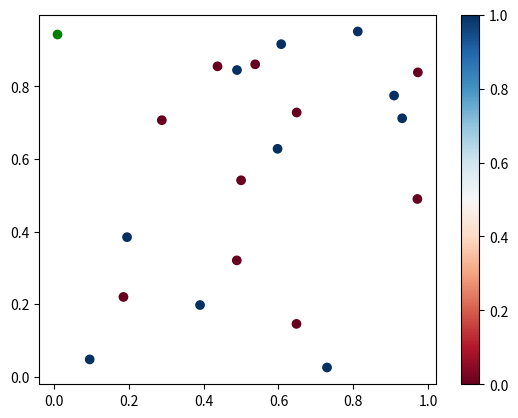

Recreate this plot in Python.
import numpy as np
from matplotlib import pyplot as plt


# 随机样本点
# num: 个数
# c: 类型 0 为红点 1 为蓝点
def rand_point(num, c):
    # 随机生成 3 维的 num 个点
    # 前两个代表 xy 坐标， 最后一个代表分类
    points = np.random.rand(num, 3)
    # 将类别改为 c
    points[:, -1] = c
    return points


# 随机一个用于检测的样本点
x = np.random.rand(2)
red_points = rand_point(10, 0)
blue_points = rand_point(10, 1)
points = np.concatenate((red_points, blue_points))


# 声明模型
class KNN:
    # k: 选取的最近邻的个数
    def __init__(self, k=3):
        self.k = k

    # 拟合 训练: 学习数据中的特征和规律
    def fit(self, x, data):
        # 分离点的坐标和类别
        points = data[:, :-1]
        labels = data[:, -1]

        # 1）计算测试数据与各个训练数据之间的距离；
        # 构造字典，key: 距离，value: 标签
        distances = {self.distance(x, p): labels[idx] for idx, p in enumerate(points)}

        # 2）按照距离的递增关系进行排序；
        distances = sorted(distances.items(), key=lambda item: item[0])

        # 3）选取距离最小的K个点；
        tmp = distances[:self.k]

        # 4）确定前K个点所在类别的出现频率；
        tmp = np.array([int(c) for dis, c in tmp])
        # 统计每种类别出现的次数
        counter = np.bincount(tmp)

        # 5）返回前K个点中出现频率最高的类别作为测试数据的预测分类。
        # 计算概率分布
        pro = counter / np.sum(counter)
        # 取概率最大的类别
        idx = np.argmax(pro)

        return pro, idx

    # 欧式距离
    def distance(self, x, y):
        return np.sqrt(np.sum((x - y) ** 2, axis=0))


model = KNN(3)
pro, c = model.fit(x, points)
print(pro)
print(c)

# 画图
fig, ax = plt.subplots()

sc = ax.scatter(points[:, 0], points[:, 1], c=points[:, 2], cmap='RdBu')
ax.scatter(x[0], x[1], c='g')

plt.colorbar(sc)
plt.show()
